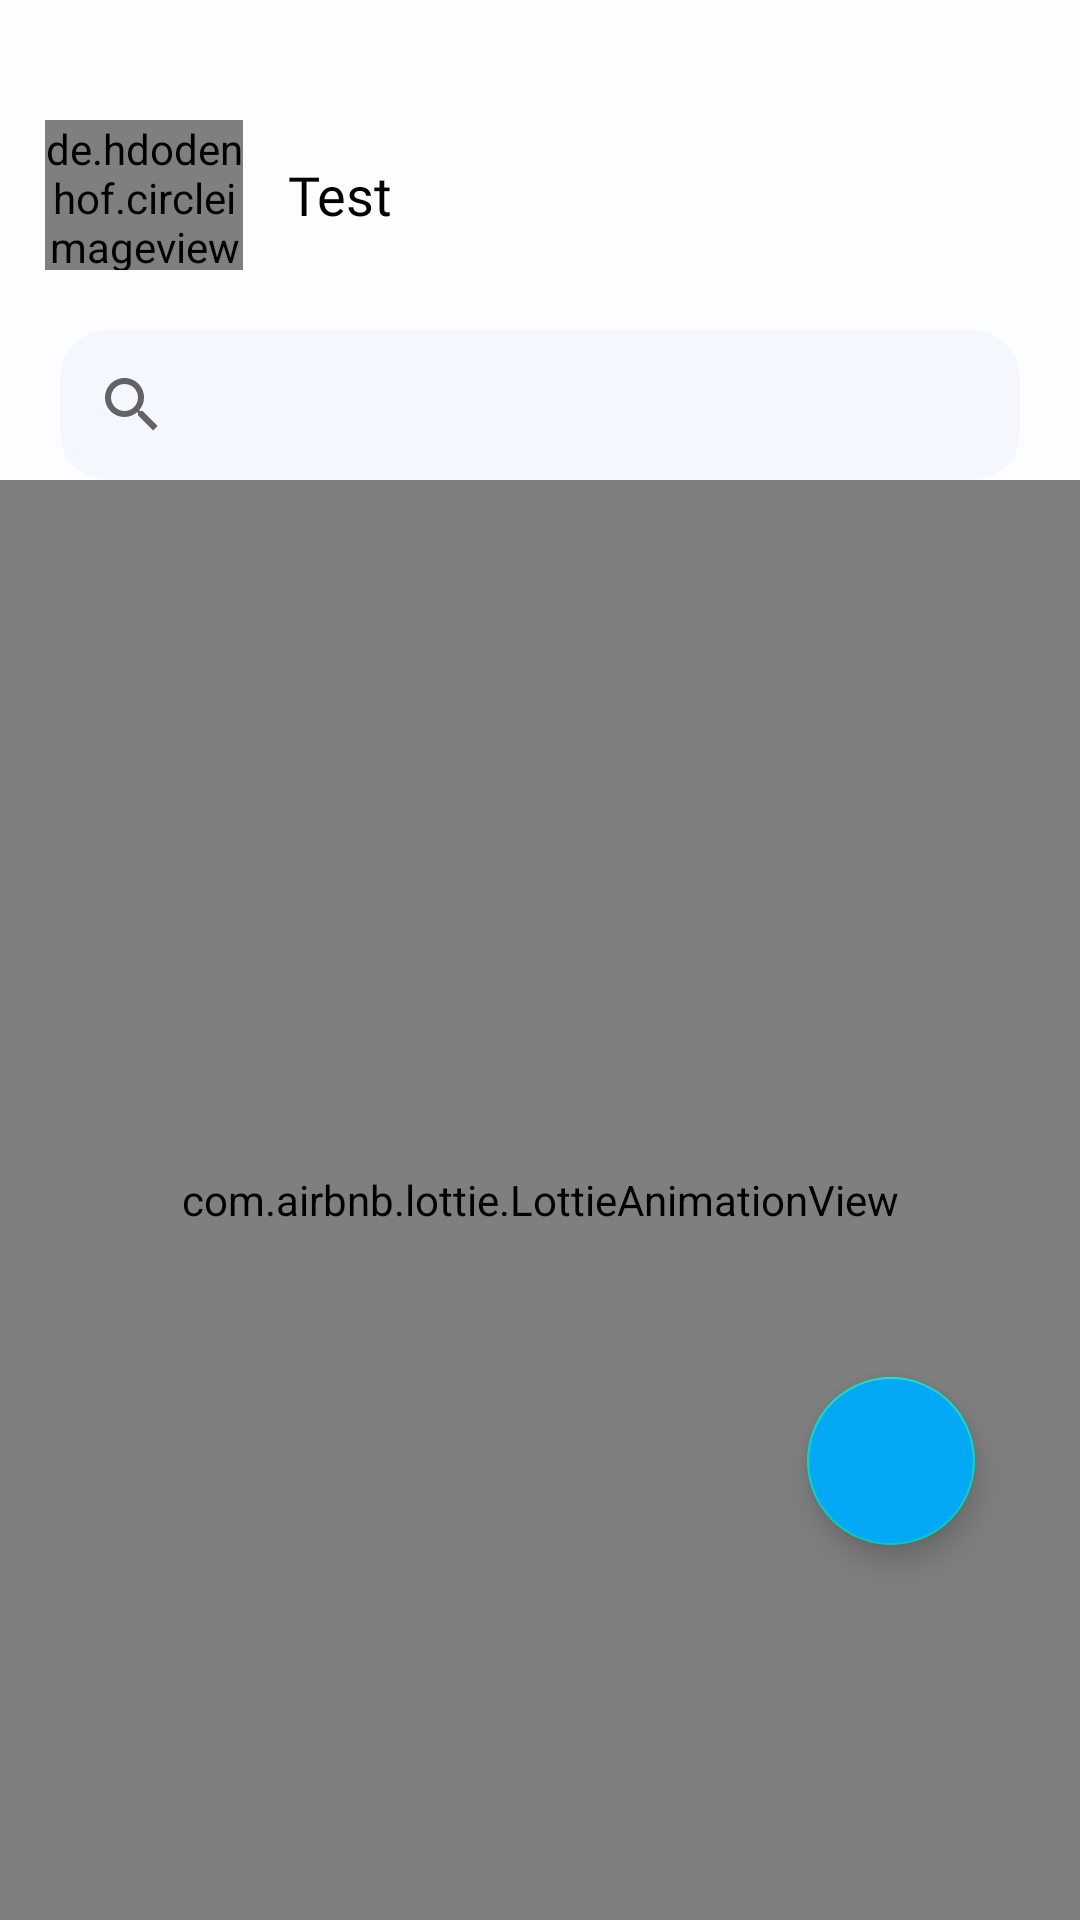

Android layout source for this screen:
<!-- AndroidManifest.xml: application theme Theme.ProConnect -->
<!-- res/layout/fragment_chat.xml -->
<?xml version="1.0" encoding="utf-8"?>
<LinearLayout xmlns:android="http://schemas.android.com/apk/res/android"
    xmlns:tools="http://schemas.android.com/tools"
    android:layout_width="match_parent"
    android:layout_height="match_parent"
    xmlns:app="http://schemas.android.com/apk/res-auto"
    android:orientation="vertical"
    android:background="#fbfdff"
    tools:context=".Fragment.MainActivity.ChatFragment">


    <LinearLayout
        android:layout_width="match_parent"
        android:paddingTop="40dp"
        android:paddingBottom="20dp"
        android:layout_height="wrap_content">


        <de.hdodenhof.circleimageview.CircleImageView
            android:layout_gravity="center"
            android:id="@+id/selfavatar"
            android:layout_width="0dp"
            android:layout_weight="0.2"
            android:layout_height="50dp"
            android:layout_marginStart="15dp"
            android:src="@drawable/defaultprofile" />

        <TextView
            android:gravity="center_vertical|start"
            android:layout_marginStart="15dp"
            android:layout_width="0dp"
            android:textAlignment="textStart"
            android:layout_weight="0.8"
            android:textSize="18sp"
            android:fontFamily="@font/robotoblack"
            android:id="@+id/selfname"
            android:textColor="@color/black"
            android:layout_height="match_parent"
            android:text="Test" />
    </LinearLayout>

    <SearchView
        android:id="@+id/searchView"
        android:layout_marginStart="20dp"
        android:layout_marginEnd="20dp"
        android:layout_width="match_parent"
        android:background="@drawable/round_pink"
        android:queryBackground="@android:color/transparent"
        app:queryBackground="@android:color/transparent"
        android:clickable="true"
        android:focusable="true"
        android:inputType="text"
        android:layoutDirection="ltr"
        android:searchSuggestThreshold="2"
        app:searchHintIcon="@null"
        android:layout_height="50dp" />



    <FrameLayout
        android:layout_width="match_parent"
        android:layout_height="match_parent">


        <com.airbnb.lottie.LottieAnimationView
            android:id="@+id/loadPost"
            android:layout_width="match_parent"
            android:layout_height="match_parent"
            android:layout_gravity="center"
            android:scaleType="fitCenter"
            app:lottie_autoPlay="true"
            app:lottie_cacheComposition="true"
            app:lottie_fileName="onlinechat.json"
            app:lottie_loop="true"
            app:lottie_renderMode="hardware"
            app:lottie_repeatMode="restart"
            app:lottie_speed="0.7"
            tools:layout_editor_absoluteX="0dp"
            tools:layout_editor_absoluteY="0dp"></com.airbnb.lottie.LottieAnimationView>

        <androidx.recyclerview.widget.RecyclerView
            android:id="@+id/recycleViewUserchat"
            android:layout_width="match_parent"
            android:layout_height="match_parent"
            android:layout_marginTop="25dp"
            android:nestedScrollingEnabled="false" />

        <com.google.android.material.floatingactionbutton.FloatingActionButton
            android:id="@+id/addFriend"
            android:src="@drawable/baseline_qr_code_scanner_24"
            android:backgroundTint="@color/blue_active"
            android:layout_width="wrap_content"
            android:layout_marginBottom="125dp"
            android:layout_marginEnd="35dp"
            android:layout_height="wrap_content"
            android:layout_gravity="bottom|right"></com.google.android.material.floatingactionbutton.FloatingActionButton>


    </FrameLayout>

</LinearLayout>
<!-- resources referenced by this layout -->
<resources>
  <color name="black">#FF000000</color>
  <color name="blue_active">#03a9f4</color>
  <!-- drawable round_pink (drawable) -->
  <?xml version="1.0" encoding="utf-8"?>
  <shape android:shape="rectangle"
      xmlns:android="http://schemas.android.com/apk/res/android" >
      <solid android:color="#f4f7fe"/>
      <corners android:radius="16dp"/>
  </shape>
  <style name="Theme.ProConnect" parent="Theme.MaterialComponents.Light.NoActionBar">
          
          <item name="colorPrimary">@color/white</item>
          <item name="colorPrimaryVariant">@color/white</item>
          <item name="colorOnPrimary">@color/white</item>
          
          <item name="colorSecondary">@color/teal_200</item>
          <item name="colorSecondaryVariant">@color/teal_700</item>
          <item name="colorOnSecondary">@color/white</item>
          
          <item name="android:statusBarColor">?attr/colorPrimaryVariant</item>
          
      </style>
  <color name="white">#FFFFFFFF</color>
  <color name="teal_200">#FF03DAC5</color>
  <color name="teal_700">#FF018786</color>
</resources>
